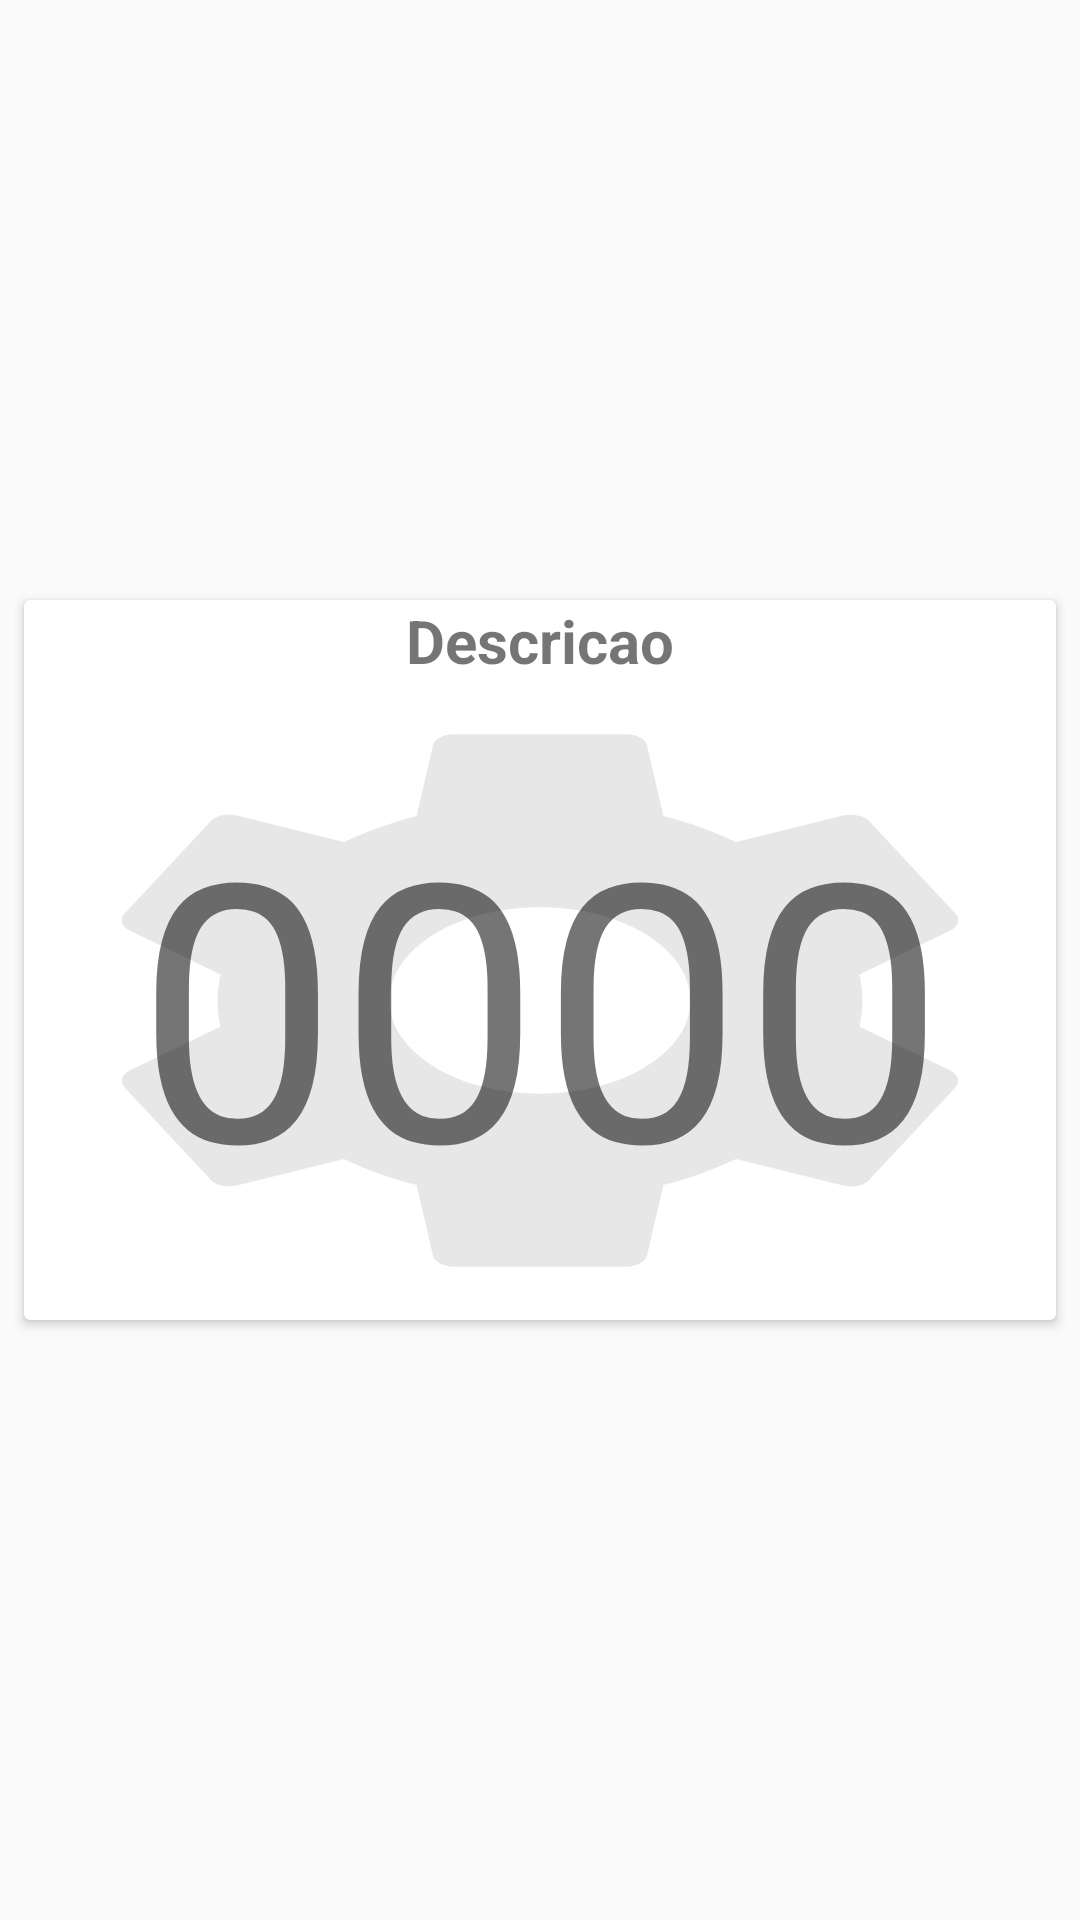

This screen was rendered from an Android layout file. Write that file and the resources it references.
<!-- AndroidManifest.xml: application theme AppTheme -->
<!-- res/layout/cardview_principal.xml -->
<?xml version="1.0" encoding="utf-8"?>
<android.support.constraint.ConstraintLayout xmlns:android="http://schemas.android.com/apk/res/android"
    xmlns:app="http://schemas.android.com/apk/res-auto"
    xmlns:tools="http://schemas.android.com/tools"
    android:layout_width="match_parent"
    android:layout_height="wrap_content"
    tools:layout_editor_absoluteY="81dp">

    <android.support.v7.widget.CardView
        android:id="@+id/cardView2"
        android:layout_width="match_parent"
        android:layout_height="240dp"
        android:layout_margin="8dp"
        android:layout_marginBottom="8dp"
        android:elevation="20dp"
        app:layout_constraintBottom_toBottomOf="parent"
        app:layout_constraintEnd_toEndOf="parent"
        app:layout_constraintStart_toStartOf="parent"
        app:layout_constraintTop_toTopOf="parent">

        <LinearLayout
            android:layout_width="match_parent"
            android:layout_height="match_parent"
            android:gravity="center_horizontal"
            android:orientation="vertical">

            <TextView
                android:id="@+id/tv_desccricaoID"
                android:layout_width="match_parent"
                android:layout_height="wrap_content"
                android:layout_gravity="center"
                android:gravity="center"
                android:text="Descricao"
                android:textAlignment="center"
                android:textSize="20sp"
                android:textStyle="bold" />

            <TextView
                android:id="@+id/tv_ItensID"
                android:layout_width="match_parent"
                android:layout_height="match_parent"
                android:layout_gravity="center"
                android:background="@drawable/ic_item_24dp"
                android:gravity="center"
                android:text="0000"
                android:textAlignment="center"
                android:textSize="120sp" />


        </LinearLayout>

    </android.support.v7.widget.CardView>

</android.support.constraint.ConstraintLayout>
<!-- resources referenced by this layout -->
<resources>
  <!-- drawable ic_item_24dp (drawable) -->
  <vector android:height="24dp"
      android:tint="#d7d7d7"
      android:viewportHeight="24.0"
      android:viewportWidth="24.0"
      android:width="24dp"
      android:alpha="0.6"
      xmlns:android="http://schemas.android.com/apk/res/android">
      <path android:fillColor="#FF000000" android:pathData="M19.43,12.98c0.04,-0.32 0.07,-0.64 0.07,-0.98s-0.03,-0.66 -0.07,-0.98l2.11,-1.65c0.19,-0.15 0.24,-0.42 0.12,-0.64l-2,-3.46c-0.12,-0.22 -0.39,-0.3 -0.61,-0.22l-2.49,1c-0.52,-0.4 -1.08,-0.73 -1.69,-0.98l-0.38,-2.65C14.46,2.18 14.25,2 14,2h-4c-0.25,0 -0.46,0.18 -0.49,0.42l-0.38,2.65c-0.61,0.25 -1.17,0.59 -1.69,0.98l-2.49,-1c-0.23,-0.09 -0.49,0 -0.61,0.22l-2,3.46c-0.13,0.22 -0.07,0.49 0.12,0.64l2.11,1.65c-0.04,0.32 -0.07,0.65 -0.07,0.98s0.03,0.66 0.07,0.98l-2.11,1.65c-0.19,0.15 -0.24,0.42 -0.12,0.64l2,3.46c0.12,0.22 0.39,0.3 0.61,0.22l2.49,-1c0.52,0.4 1.08,0.73 1.69,0.98l0.38,2.65c0.03,0.24 0.24,0.42 0.49,0.42h4c0.25,0 0.46,-0.18 0.49,-0.42l0.38,-2.65c0.61,-0.25 1.17,-0.59 1.69,-0.98l2.49,1c0.23,0.09 0.49,0 0.61,-0.22l2,-3.46c0.12,-0.22 0.07,-0.49 -0.12,-0.64l-2.11,-1.65zM12,15.5c-1.93,0 -3.5,-1.57 -3.5,-3.5s1.57,-3.5 3.5,-3.5 3.5,1.57 3.5,3.5 -1.57,3.5 -3.5,3.5z"/>
  </vector>
  <style name="AppTheme" parent="Theme.AppCompat.Light.DarkActionBar">
          
          <item name="colorPrimary">@color/colorPrimary</item>
          <item name="colorPrimaryDark">@color/colorPrimaryDark</item>
          <item name="colorAccent">@color/colorAccent</item>
      </style>
  <color name="colorPrimary">#3f51b5</color>
  <color name="colorPrimaryDark">#303F9F</color>
  <color name="colorAccent">#FF4081</color>
</resources>
